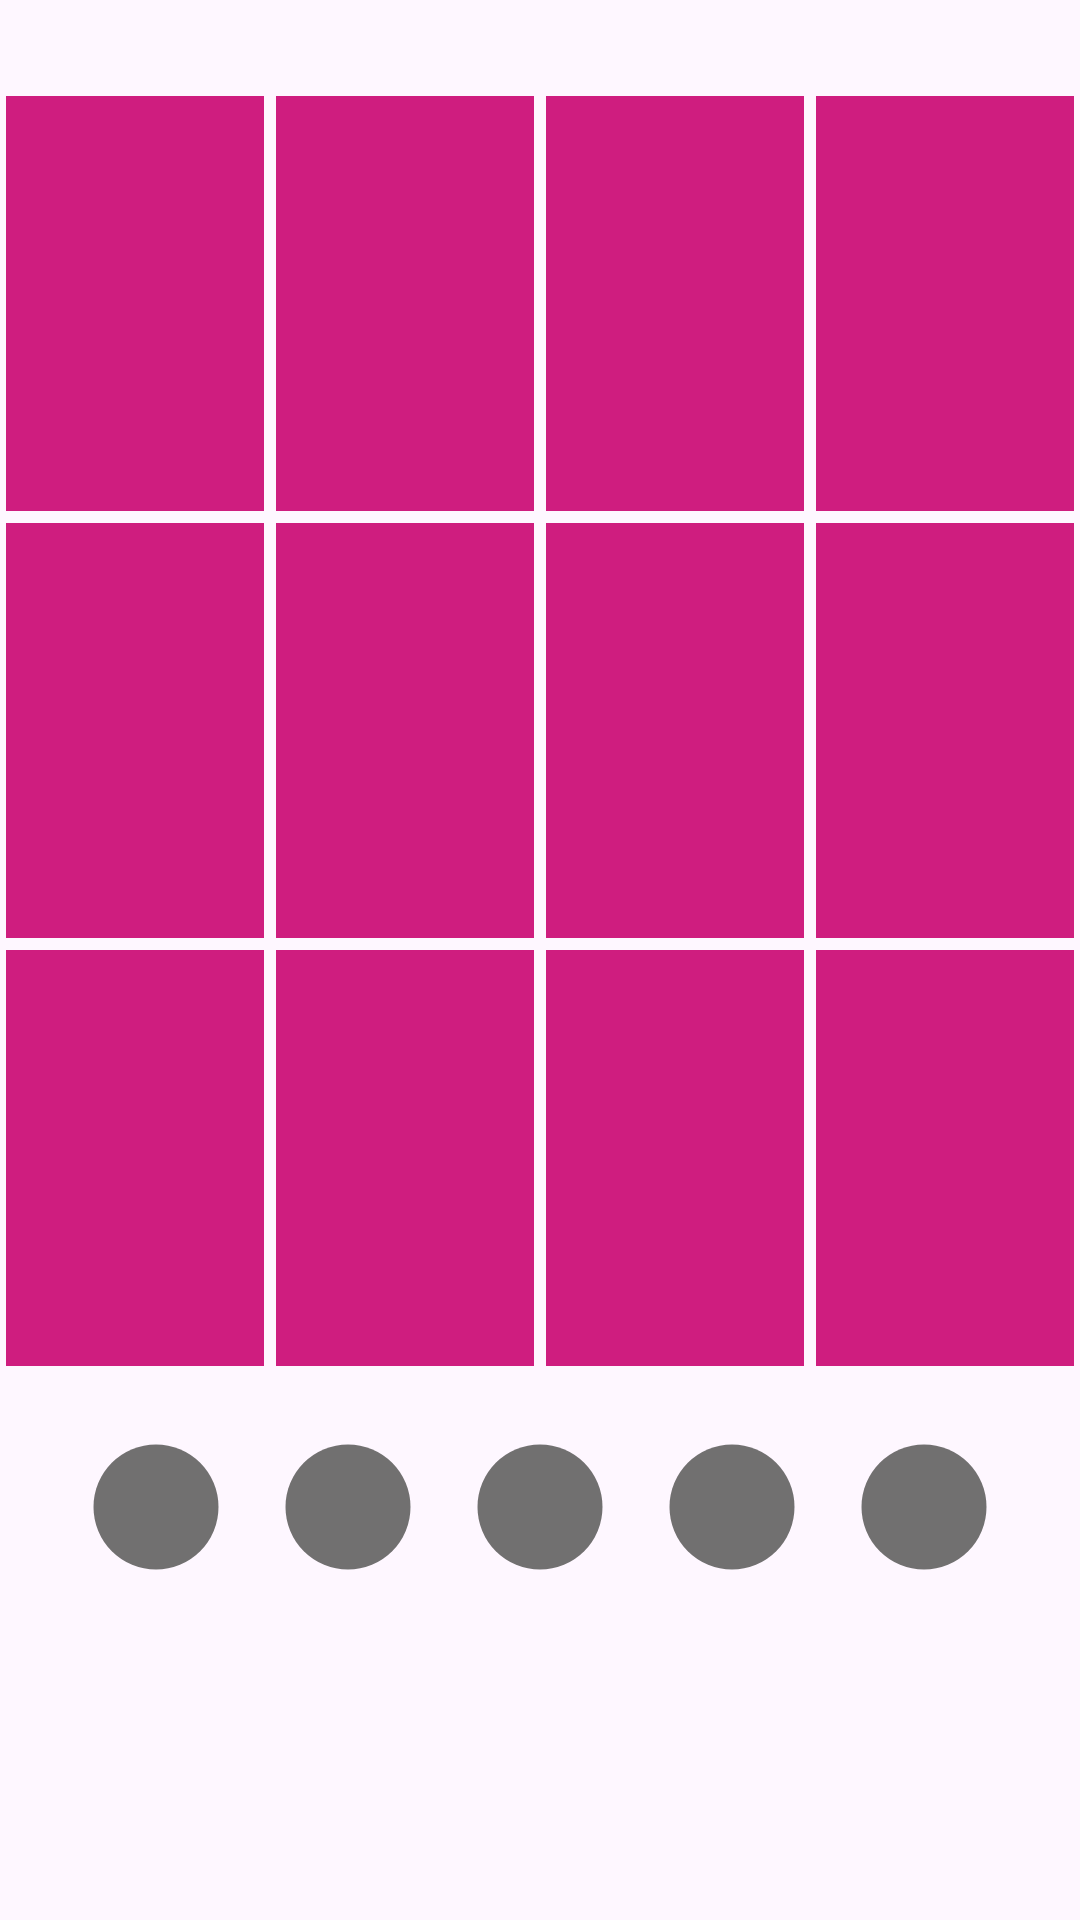

Write the Android layout XML for this screen, with the resource values it uses.
<!-- AndroidManifest.xml: application theme Theme.BrainAlarm -->
<!-- res/layout/fragment_memory.xml -->
<?xml version="1.0" encoding="utf-8"?>
<androidx.constraintlayout.widget.ConstraintLayout xmlns:android="http://schemas.android.com/apk/res/android"
    xmlns:app="http://schemas.android.com/apk/res-auto"
    xmlns:tools="http://schemas.android.com/tools"
    android:layout_width="match_parent"
    android:layout_height="match_parent"
    android:layout_margin="20dp"
    tools:context=".AggiungiFragment">


    <LinearLayout
        android:id="@+id/memory_container"
        android:layout_width="match_parent"
        android:layout_height="match_parent"
        android:orientation="vertical"
        android:layout_marginTop="30dp"
        android:layout_marginBottom="50dp">


        <LinearLayout
            android:id="@+id/riga1"
            android:layout_width="match_parent"
            android:layout_height="100dp"
            android:layout_weight="1"
            android:orientation="horizontal"
            android:weightSum="4">


            <ImageButton
                android:id="@+id/m11"
                android:layout_width="match_parent"
                android:layout_height="match_parent"
                android:layout_weight="1"
                android:background="@color/fucsia"
                android:layout_margin="2dp"
                android:scaleType="centerInside"
                android:src="@drawable/domanda" />

            <ImageButton
                android:id="@+id/m12"
                android:layout_width="match_parent"
                android:layout_height="match_parent"
                android:layout_weight="1"
                android:background="@color/fucsia"
                android:layout_margin="2dp"
                android:scaleType="centerInside"
                android:src="@drawable/domanda" />

            <ImageButton
                android:id="@+id/m13"
                android:layout_width="match_parent"
                android:layout_height="match_parent"
                android:layout_weight="1"
                android:background="@color/fucsia"
                android:layout_margin="2dp"
                android:scaleType="centerInside"
                android:src="@drawable/domanda" />

            <ImageButton
                android:id="@+id/m14"
                android:layout_width="match_parent"
                android:layout_height="match_parent"
                android:layout_weight="1"
                android:background="@color/fucsia"
                android:layout_margin="2dp"
                android:scaleType="centerInside"
                android:src="@drawable/domanda" />
        </LinearLayout>

        <LinearLayout
            android:id="@+id/riga2"
            android:layout_width="match_parent"
            android:layout_height="100dp"
            android:layout_weight="1"
            android:orientation="horizontal"
            app:layout_constraintTop_toBottomOf="@+id/riga1"
            android:weightSum="4">


            <ImageButton
                android:id="@+id/m21"
                android:layout_width="match_parent"
                android:layout_height="match_parent"
                android:layout_weight="1"
                android:background="@color/fucsia"
                android:layout_margin="2dp"
                android:scaleType="centerInside"
                android:src="@drawable/domanda" />

            <ImageButton
                android:id="@+id/m22"
                android:layout_width="match_parent"
                android:layout_height="match_parent"
                android:layout_weight="1"
                android:background="@color/fucsia"
                android:layout_margin="2dp"
                android:scaleType="centerInside"
                android:src="@drawable/domanda" />

            <ImageButton
                android:id="@+id/m23"
                android:layout_width="match_parent"
                android:layout_height="match_parent"
                android:layout_weight="1"
                android:background="@color/fucsia"
                android:layout_margin="2dp"
                android:scaleType="centerInside"
                android:src="@drawable/domanda" />

            <ImageButton
                android:id="@+id/m24"
                android:layout_width="match_parent"
                android:layout_height="match_parent"
                android:layout_weight="1"
                android:background="@color/fucsia"
                android:layout_margin="2dp"
                android:scaleType="centerInside"
                android:src="@drawable/domanda" />
        </LinearLayout>

        <LinearLayout
            android:id="@+id/riga3"
            android:layout_width="match_parent"
            android:layout_height="100dp"
            android:layout_weight="1"
            android:orientation="horizontal"
            app:layout_constraintTop_toBottomOf="@+id/riga2"
            android:weightSum="4">


            <ImageButton
                android:id="@+id/m31"
                android:layout_width="match_parent"
                android:layout_height="match_parent"
                android:layout_weight="1"
                android:background="@color/fucsia"
                android:layout_margin="2dp"
                android:scaleType="centerInside"
                android:src="@drawable/domanda" />

            <ImageButton
                android:id="@+id/m32"
                android:layout_width="match_parent"
                android:layout_height="match_parent"
                android:layout_weight="1"
                android:background="@color/fucsia"
                android:layout_margin="2dp"
                android:scaleType="centerInside"
                android:src="@drawable/domanda" />

            <ImageButton
                android:id="@+id/m33"
                android:layout_width="match_parent"
                android:layout_height="match_parent"
                android:layout_weight="1"
                android:background="@color/fucsia"
                android:layout_margin="2dp"
                android:scaleType="centerInside"
                android:src="@drawable/domanda" />

            <ImageButton
                android:id="@+id/m34"
                android:layout_width="match_parent"
                android:layout_height="match_parent"
                android:layout_weight="1"
                android:background="@color/fucsia"
                android:layout_margin="2dp"
                android:scaleType="centerInside"
                android:src="@drawable/domanda" />

        </LinearLayout>

        <LinearLayout
            android:id="@+id/ripetizioni"
            android:layout_width="match_parent"
            android:layout_height="wrap_content"
            android:layout_margin="20dp"
            android:layout_weight="1"
            android:orientation="horizontal"
            android:visibility="visible"
            app:layout_constraintTop_toBottomOf="@+id/riga3">

            <ImageView
                android:id="@+id/pallino1"
                android:layout_width="wrap_content"
                android:layout_height="wrap_content"
                android:layout_weight="1"
                android:minHeight="50dp"
                android:src="@drawable/pallino" />

            <ImageView
                android:id="@+id/pallino2"
                android:layout_width="wrap_content"
                android:layout_height="wrap_content"
                android:layout_weight="1"
                android:minHeight="50dp"
                android:src="@drawable/pallino" />

            <ImageView
                android:id="@+id/pallino3"
                android:layout_width="wrap_content"
                android:layout_height="wrap_content"
                android:layout_weight="1"
                android:minHeight="50dp"
                android:src="@drawable/pallino" />

            <ImageView
                android:id="@+id/pallino4"
                android:layout_width="wrap_content"
                android:layout_height="wrap_content"
                android:layout_weight="1"
                android:minHeight="50dp"
                android:src="@drawable/pallino"/>

            <ImageView
                android:id="@+id/pallino5"
                android:layout_width="wrap_content"
                android:layout_height="wrap_content"
                android:layout_weight="1"
                android:minHeight="50dp"
                android:src="@drawable/pallino" />
        </LinearLayout>


    </LinearLayout>


</androidx.constraintlayout.widget.ConstraintLayout>
<!-- resources referenced by this layout -->
<resources>
  <color name="fucsia">#CF1D7F</color>
  <!-- drawable pallino (drawable) -->
  <vector android:height="24dp" android:tint="@color/grigioScuro"
      android:viewportHeight="24" android:viewportWidth="24"
      android:width="24dp" xmlns:android="http://schemas.android.com/apk/res/android">
      <path android:fillColor="@android:color/white" android:pathData="M12,12m-10,0a10,10 0,1 1,20 0a10,10 0,1 1,-20 0"/>
  </vector>
  <style name="Theme.BrainAlarm" parent="Base.Theme.BrainAlarm" />
  <color name="grigioScuro">#717070</color>
  <style name="Base.Theme.BrainAlarm" parent="Theme.Material3.DayNight.NoActionBar">
          
          
      </style>
</resources>
